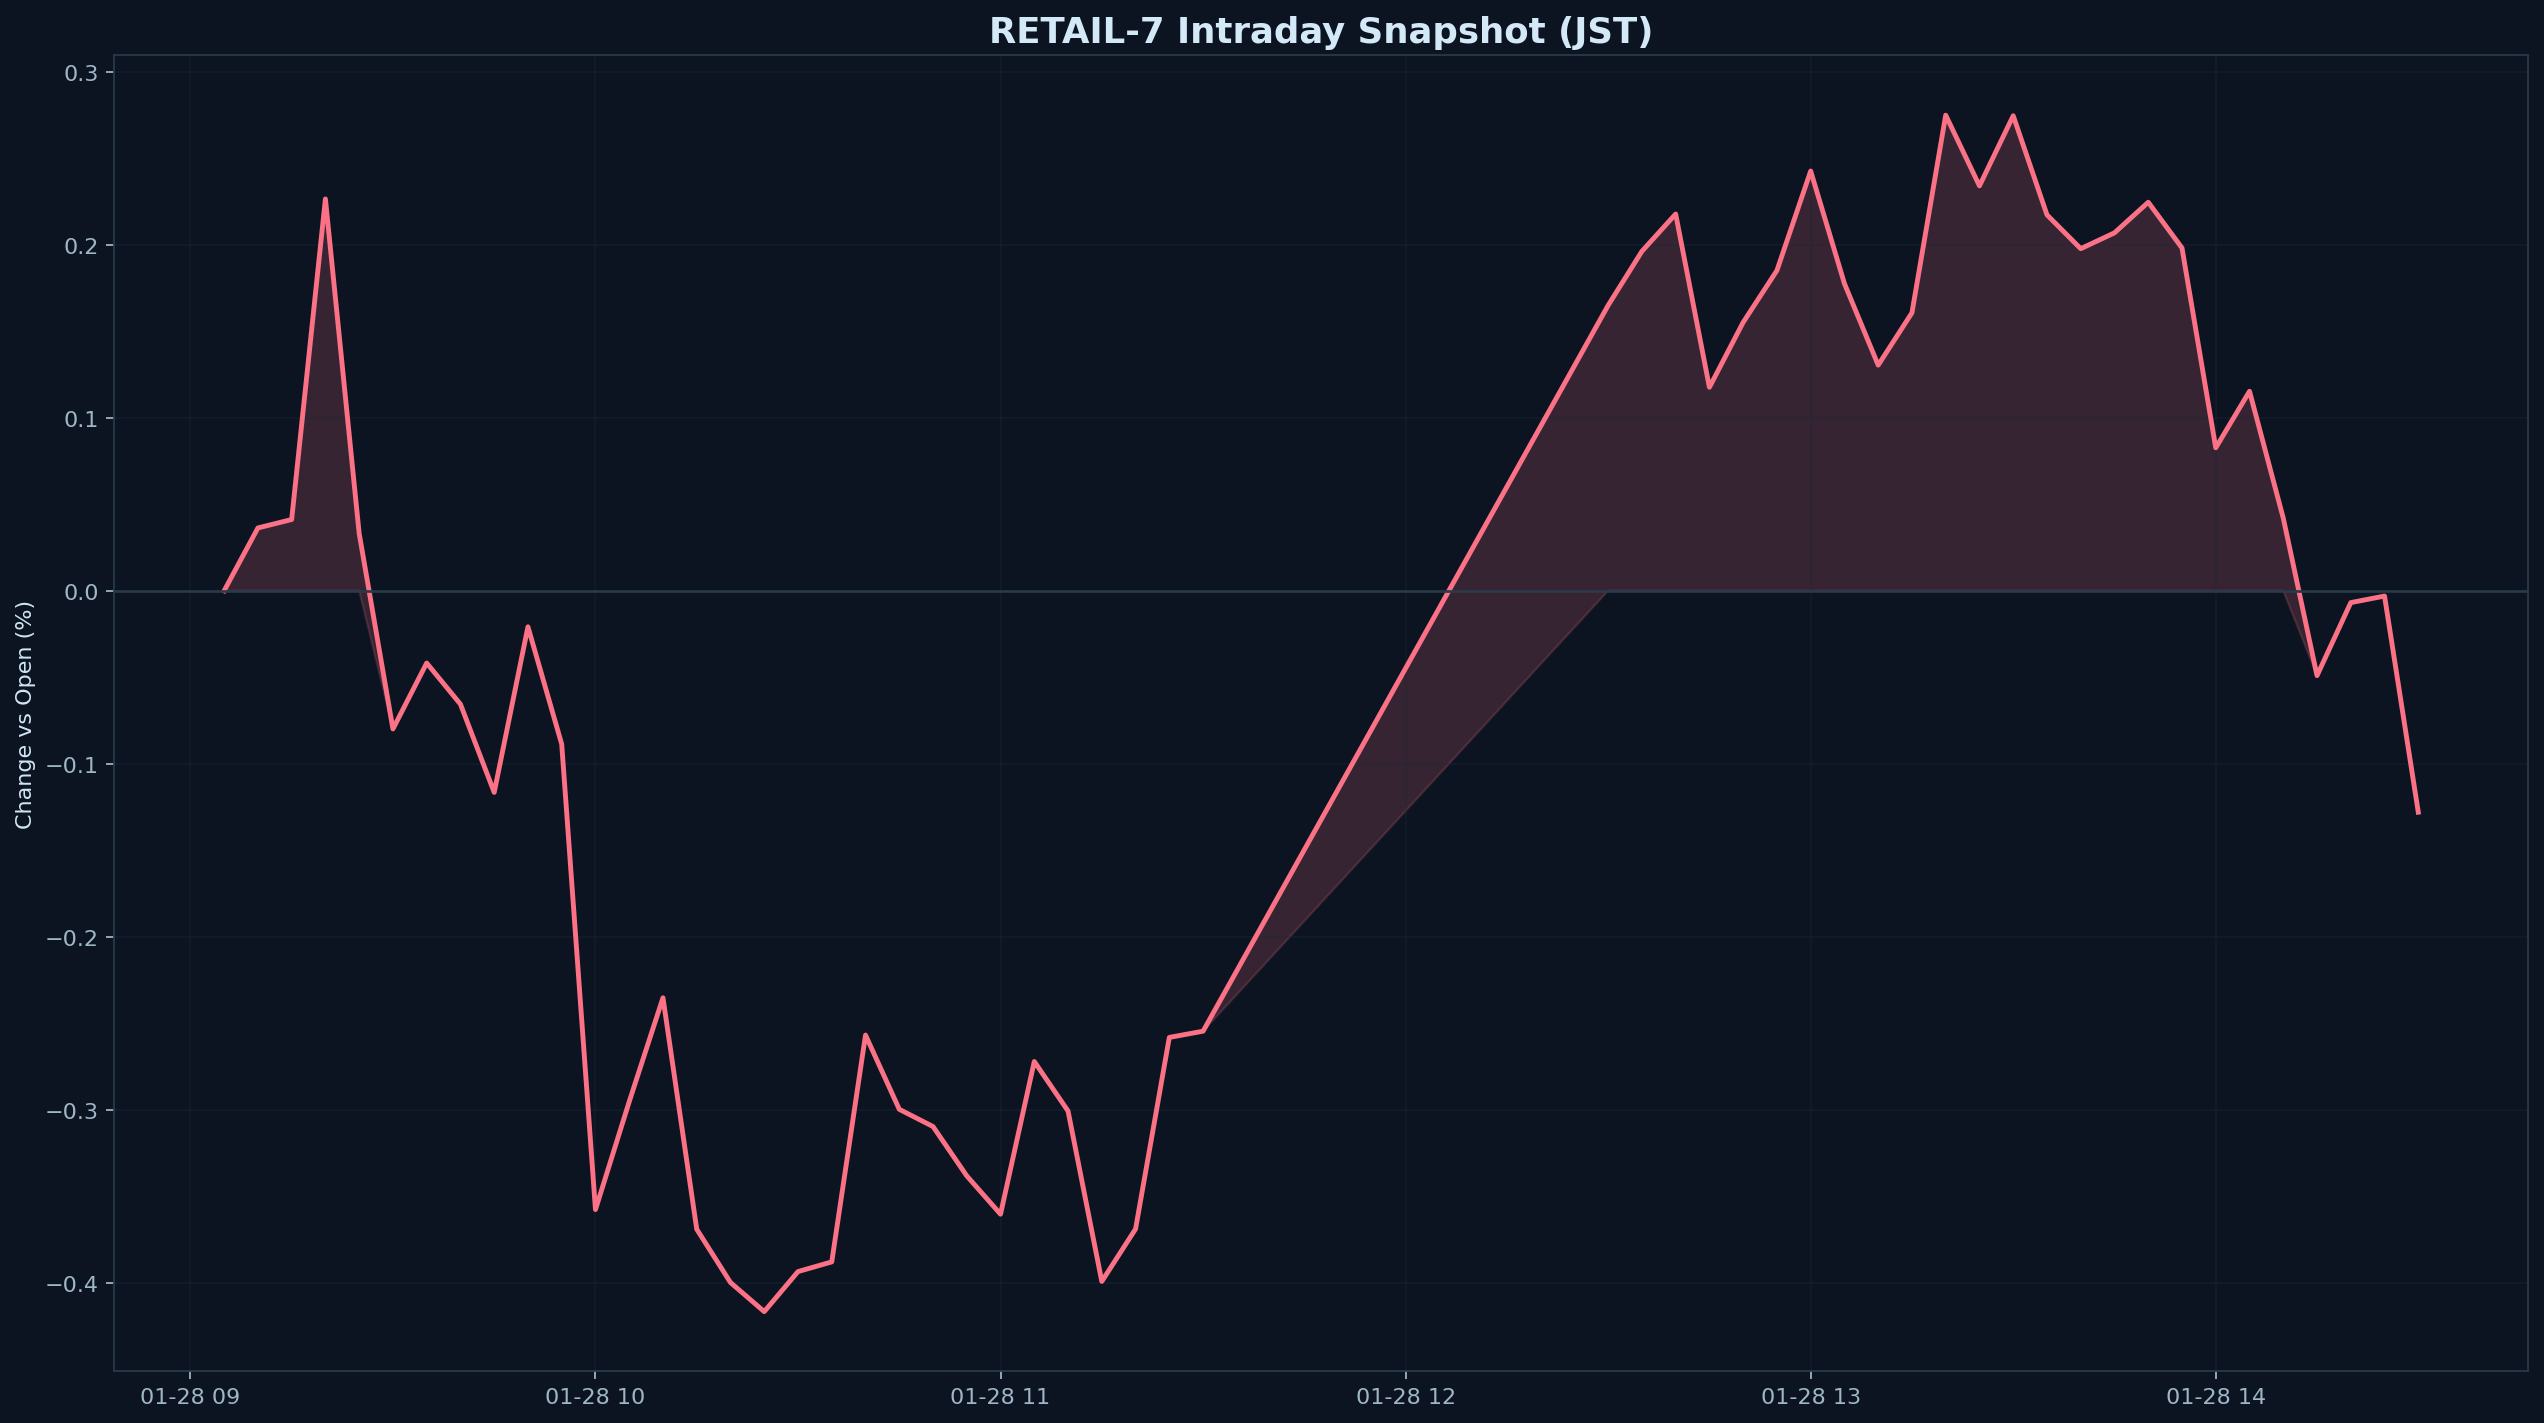

The file beside this chart, header and first rows:
datetime_jst, pct
2026-01-28 09:05:00+09:00, 0.000000
2026-01-28 09:10:00+09:00, 0.03631
2026-01-28 09:15:00+09:00, 0.04118
2026-01-28 09:20:00+09:00, 0.2265
2026-01-28 09:25:00+09:00, 0.03311
2026-01-28 09:30:00+09:00, -0.07989
2026-01-28 09:35:00+09:00, -0.04178
2026-01-28 09:40:00+09:00, -0.06556
2026-01-28 09:45:00+09:00, -0.1165
2026-01-28 09:50:00+09:00, -0.02084
2026-01-28 09:55:00+09:00, -0.08865
2026-01-28 10:00:00+09:00, -0.3577
2026-01-28 10:05:00+09:00, -0.2953
2026-01-28 10:10:00+09:00, -0.2353
2026-01-28 10:15:00+09:00, -0.369
2026-01-28 10:20:00+09:00, -0.3998
2026-01-28 10:25:00+09:00, -0.4167
2026-01-28 10:30:00+09:00, -0.3935
2026-01-28 10:35:00+09:00, -0.3879
2026-01-28 10:40:00+09:00, -0.2568
2026-01-28 10:45:00+09:00, -0.2997
2026-01-28 10:50:00+09:00, -0.3097
2026-01-28 10:55:00+09:00, -0.3382
2026-01-28 11:00:00+09:00, -0.3603
2026-01-28 11:05:00+09:00, -0.2721
2026-01-28 11:10:00+09:00, -0.3007
2026-01-28 11:15:00+09:00, -0.3992
2026-01-28 11:20:00+09:00, -0.3689
2026-01-28 11:25:00+09:00, -0.2582
2026-01-28 11:30:00+09:00, -0.2546
2026-01-28 12:30:00+09:00, 0.165
2026-01-28 12:35:00+09:00, 0.1962
2026-01-28 12:40:00+09:00, 0.2178
2026-01-28 12:45:00+09:00, 0.1176
2026-01-28 12:50:00+09:00, 0.1552
2026-01-28 12:55:00+09:00, 0.1851
2026-01-28 13:00:00+09:00, 0.2426
2026-01-28 13:05:00+09:00, 0.1775
2026-01-28 13:10:00+09:00, 0.1304
2026-01-28 13:15:00+09:00, 0.1607
2026-01-28 13:20:00+09:00, 0.2749
2026-01-28 13:25:00+09:00, 0.234
2026-01-28 13:30:00+09:00, 0.2746
2026-01-28 13:35:00+09:00, 0.2173
2026-01-28 13:40:00+09:00, 0.1977
2026-01-28 13:45:00+09:00, 0.2069
2026-01-28 13:50:00+09:00, 0.2246
2026-01-28 13:55:00+09:00, 0.1981
2026-01-28 14:00:00+09:00, 0.08262
2026-01-28 14:05:00+09:00, 0.1153
2026-01-28 14:10:00+09:00, 0.04199
2026-01-28 14:15:00+09:00, -0.04906
2026-01-28 14:20:00+09:00, -0.006849
2026-01-28 14:25:00+09:00, -0.003056
2026-01-28 14:30:00+09:00, -0.128
